Run: headless pygame with SDL's dummy video driver; simulated clock (each Clock.tick advances the game by its frame time, no real sleeping); random seed 0; keys injected as events and as key.get_pressed() state; mouse plan: one left click at the window centre at the start of phase 2, then a move to the lower-right quarter at the start of phase 3.
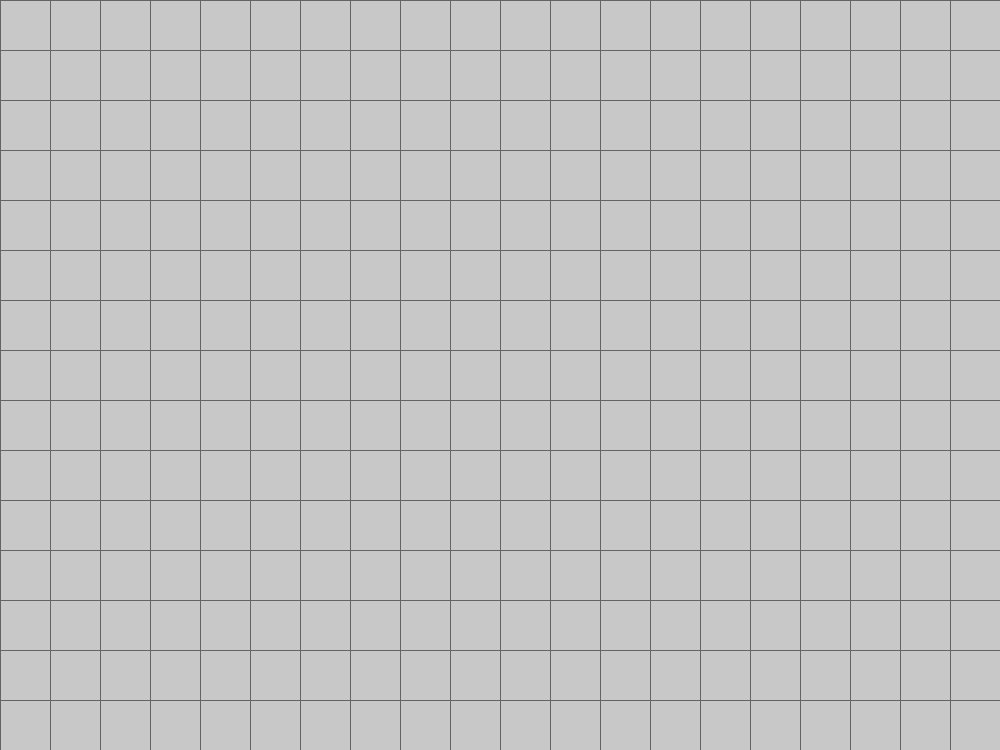
Frame 1 of 4 · flips 1–60 · no input
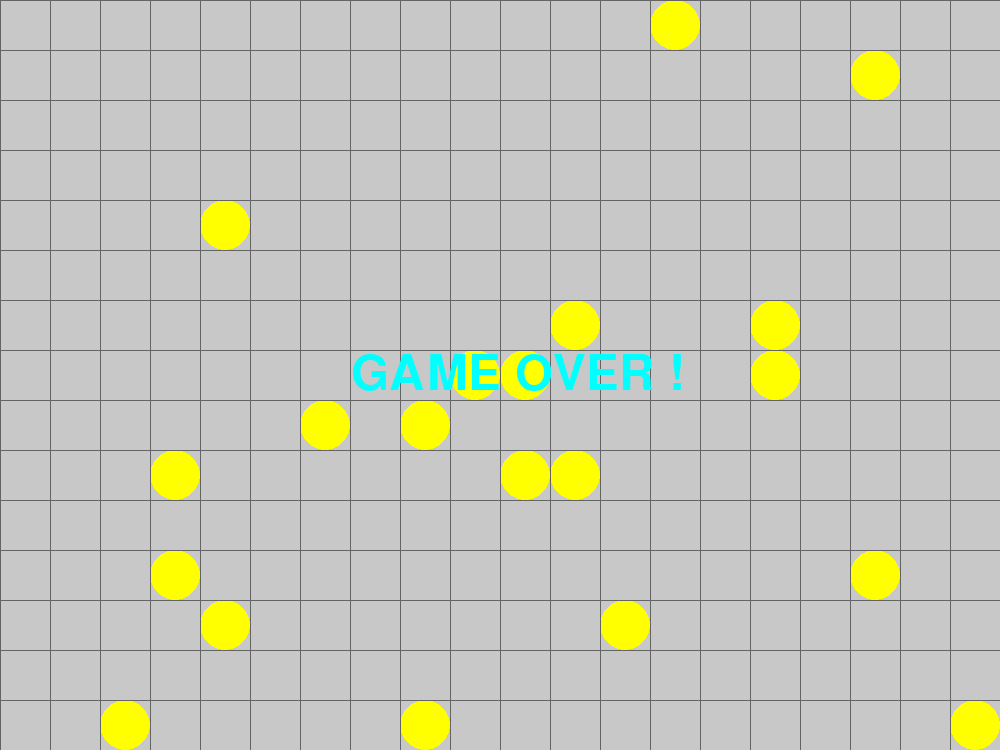
Frame 2 of 4 · flips 61–180 · clicked the window centre · tapped SPACE, RETURN · held RIGHT (→), D
Frame 3 of 4 · flips 181–300 · moved the mouse to the lower-right quarter · held DOWN (↓), S · screen unchanged from frame 2, image omitted
Frame 4 of 4 · flips 301–420 · held LEFT (←), A, UP (↑), W · screen unchanged from frame 3, image omitted

The pygame program that drew these frames:

# ps_ms_05
# 마인스위퍼
# 05. 타일 클릭 처리

import pygame
from random import randint

# 파이게임 초기화
pygame.init()

# 화면 변수 초기화
COL_COUNT = 20
ROW_COUNT = 15
CELL_SIZE = 50
SCREEN_SIZE = (COL_COUNT * CELL_SIZE, ROW_COUNT * CELL_SIZE)

# 색상 변수
GRAY_LINE = (100, 100, 100)
GRAY_TILE = (200, 200, 200)
YELLOW = (255, 255, 0)
BLACK = (0, 0, 0)
CYAN = (0, 255, 255)

# 게임 변수
EMPTY = 0
BOMB = 1
OPENED = 2
NUM_OF_BOMBS = 20
GAME_OVER = False
OPEN_COUNT = 0
field = [[EMPTY for _ in range(COL_COUNT)]for _ in range(ROW_COUNT)]
checked = [[0for _ in range(COL_COUNT)]for _ in range(ROW_COUNT)]

# 글꼴 초기화
small_font = pygame.font.SysFont(None, 36)
large_font = pygame.font.SysFont(None, 72)

message_clear = large_font.render('[ CLEARED ]', True, CYAN)
message_over = large_font.render('GAME OVER !', True, CYAN)
message_rect = message_clear.get_rect()
message_rect.center = (COL_COUNT * CELL_SIZE // 2, ROW_COUNT * CELL_SIZE // 2)

# 푝탄 생성
bomb_cnt = 0
while bomb_cnt < NUM_OF_BOMBS:
    b_x = randint(0, COL_COUNT - 1)
    b_y = randint(0, ROW_COUNT - 1)
    if field[b_y][b_x] == EMPTY:
        field[b_y][b_x] = BOMB
        bomb_cnt += 1

# 화면 생성
screen = pygame.display.set_mode(SCREEN_SIZE)
pygame.display.set_caption('PY Minesweeper')


# 폭탄 개수 구하기 num_of_bomb(x, y)
def num_of_bomb(tx, ty):
    b_count = 0
    for y_offset in range(-1, 2):
        for x_offset in range(-1, 2):
            x_pos = tx + x_offset
            y_pos = ty + y_offset
            if 0 <= x_pos < COL_COUNT and 0 <= y_pos < ROW_COUNT:
                if field[y_pos][x_pos] == BOMB:
                    b_count += 1
    return b_count


# 오픈 타일 함수
def open_tile(tx, ty):
    global OPEN_COUNT
    if checked[ty][tx]:
        return
    checked[ty][tx] = True
    for y_offset in range(-1, 2):
        for x_offset in range(-1, 2):
            x_pos = tx + x_offset
            y_pos = ty + y_offset
            if 0 <= x_pos < COL_COUNT and 0 <= y_pos < ROW_COUNT:
                if field[y_pos][x_pos] == EMPTY:
                    field[y_pos][x_pos] = OPENED
                    OPEN_COUNT += 1
                    b_count = num_of_bomb(x_pos, y_pos)
                    if b_count == 0 and not (x_pos == tx and y_pos == ty):
                        open_tile(x_pos, y_pos)


# 게임 루프
running = True
while running:
    for event in pygame.event.get():
        if event.type == pygame.QUIT:
            running = False
        if event.type == pygame.MOUSEBUTTONDOWN:
            if event.button == 1:
                x = event.pos[0] // CELL_SIZE
                y = event.pos[1] // CELL_SIZE

                # 클릭 타일 표시
                rect = (x * CELL_SIZE, y * CELL_SIZE, CELL_SIZE, CELL_SIZE)
                pygame.draw.rect(screen, (50, 50, 50), rect)
                pygame.display.update()
                pygame.time.delay(100)

                # 폭탄이면 게임오버 아니면 타일 오픈
                if field[y][x] == BOMB:
                    GAME_OVER = True
                elif field[y][x] == EMPTY:
                    # 타일 열기
                    open_tile(x, y)

    # 검정배경
    screen.fill(BLACK)

    # 필드 내용을 출력
    for y in range(ROW_COUNT):
        for x in range(COL_COUNT):
            one_rect = (x * CELL_SIZE, y * CELL_SIZE, CELL_SIZE, CELL_SIZE)
            pygame.draw.rect(screen, GRAY_TILE, one_rect)
            if field[y][x] == OPENED:
                pygame.draw.rect(screen, BLACK, one_rect)
                b_cnt = num_of_bomb(x, y)
                if b_cnt > 0:
                    # 폭탄 수를 출력
                    num_img = small_font.render('{}'.format(b_cnt), True, YELLOW)
                    screen.blit(num_img, (x * CELL_SIZE + CELL_SIZE // 5, y * CELL_SIZE + CELL_SIZE // 5))
            # 폭탄이면 타원 그리기
            if GAME_OVER and field[y][x] == BOMB:
                pygame.draw.ellipse(screen, YELLOW, one_rect)

    # 격자 그리기
    for x in range(COL_COUNT):
        pygame.draw.line(screen, GRAY_LINE, (x * CELL_SIZE, 0), (x * CELL_SIZE, ROW_COUNT * CELL_SIZE))
    for y in range(ROW_COUNT):
        pygame.draw.line(screen, GRAY_LINE, (0, y * CELL_SIZE), (COL_COUNT * CELL_SIZE, y * CELL_SIZE))

    # 메시지 출력하기
    if OPEN_COUNT == (COL_COUNT * ROW_COUNT - NUM_OF_BOMBS):
        screen.blit(message_clear, message_rect)
    elif GAME_OVER:
        screen.blit(message_over, message_rect)

    # 화면 갱신
    pygame.display.update()

# 파이게임 종료
pygame.quit()
